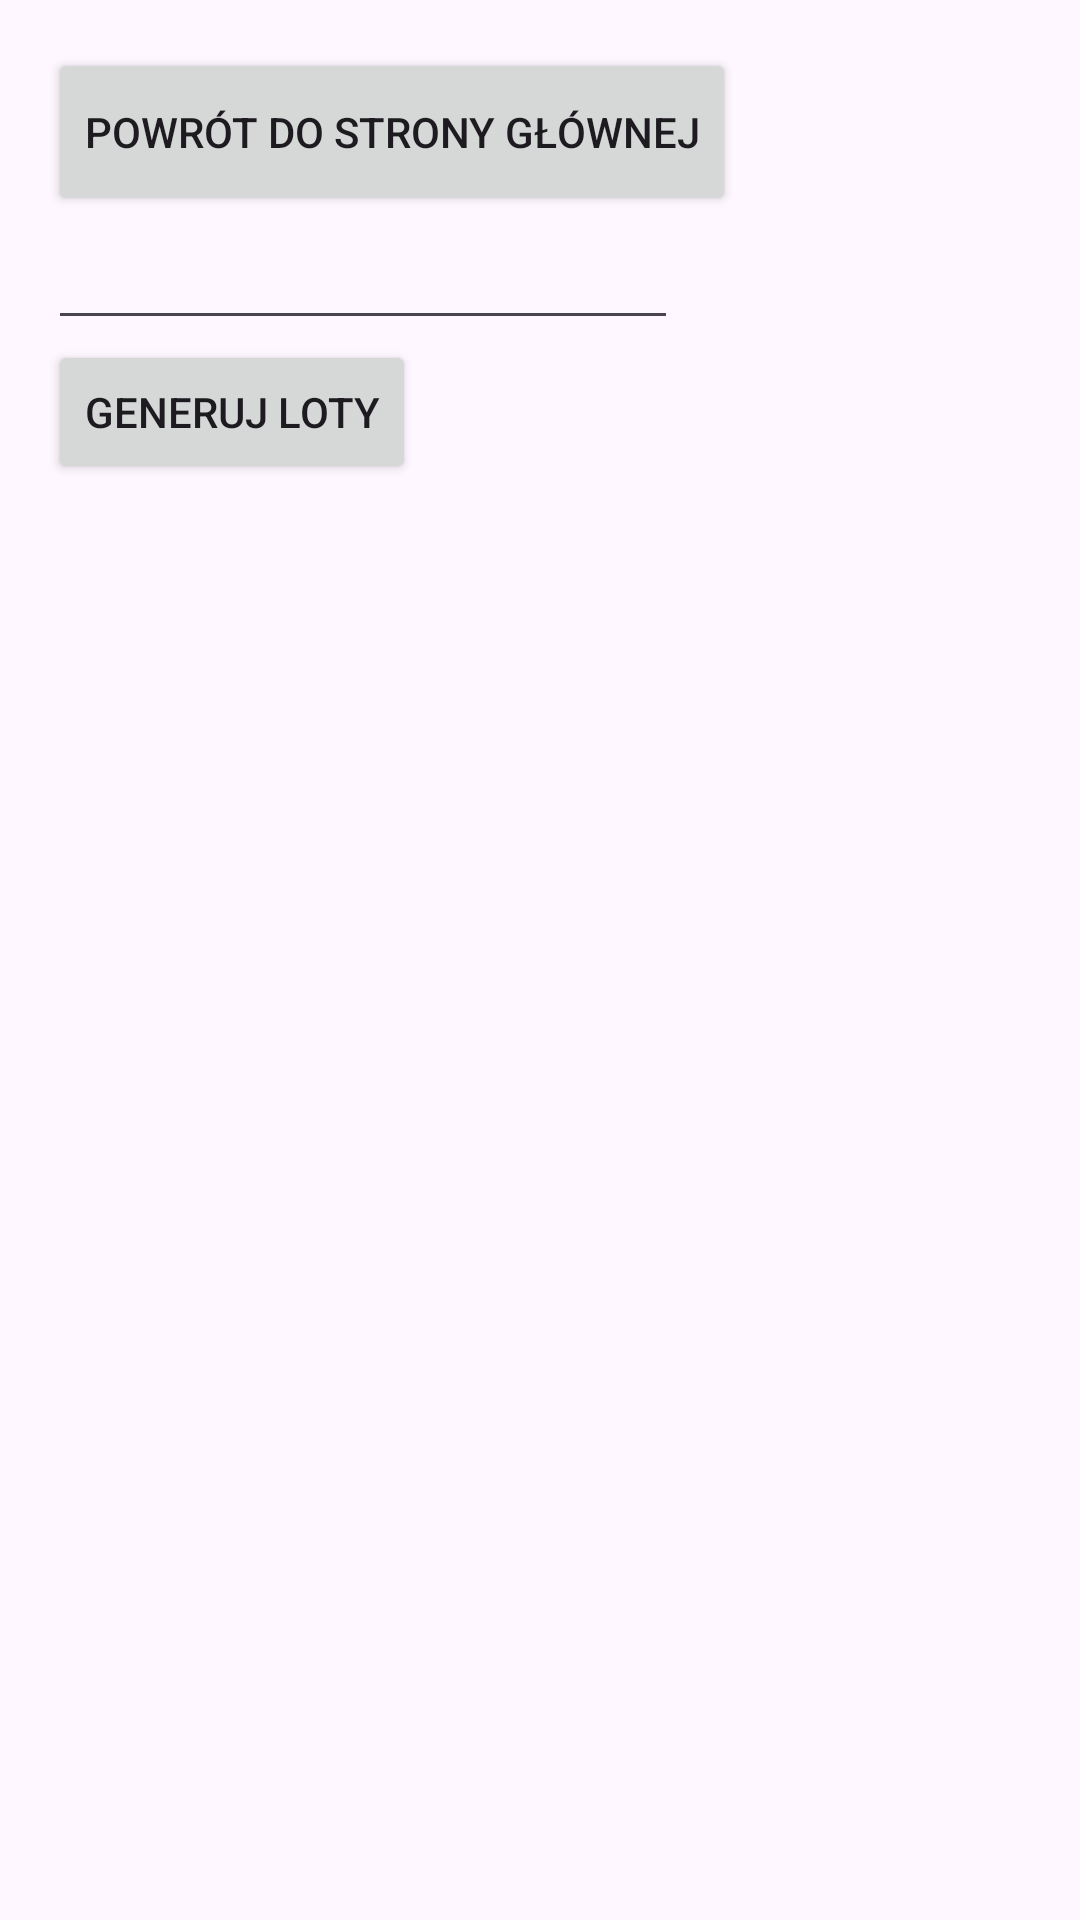

Layout XML and referenced resources for this Android screen:
<!-- AndroidManifest.xml: application theme Theme.Loty -->
<!-- res/layout/generating.xml -->
<?xml version="1.0" encoding="utf-8"?>
<LinearLayout xmlns:android="http://schemas.android.com/apk/res/android"
    xmlns:app="http://schemas.android.com/apk/res-auto"
    xmlns:tools="http://schemas.android.com/tools"
    android:layout_width="match_parent"
    android:layout_height="match_parent"
    android:orientation="vertical"
    android:padding="16dp"
    android:id="@+id/generating"
    tools:context=".MainActivity">

    <Button
        android:id="@+id/button"
        android:layout_width="wrap_content"
        android:layout_height="56dp"
        android:onClick="backToMainPage"
        android:text="Powrót do strony głównej"
        tools:layout_editor_absoluteX="31dp"
        tools:layout_editor_absoluteY="16dp" />

    <EditText
        android:id="@+id/editTextNumber"
        android:layout_width="wrap_content"
        android:layout_height="wrap_content"
        android:ems="10"
        android:inputType="number"
        tools:layout_editor_absoluteX="31dp"
        tools:layout_editor_absoluteY="141dp"
        tools:text="Liczba lotów" />

    <Button
        android:id="@+id/button3"
        android:layout_width="wrap_content"
        android:layout_height="wrap_content"
        android:text="Generuj loty"
        tools:layout_editor_absoluteX="32dp"
        tools:layout_editor_absoluteY="199dp"
        android:onClick="generateFlights"
        />
</LinearLayout>
<!-- resources referenced by this layout -->
<resources>
  <style name="Theme.Loty" parent="Base.Theme.Loty" />
  <style name="Base.Theme.Loty" parent="Theme.Material3.DayNight.NoActionBar">
          
          
      </style>
</resources>
